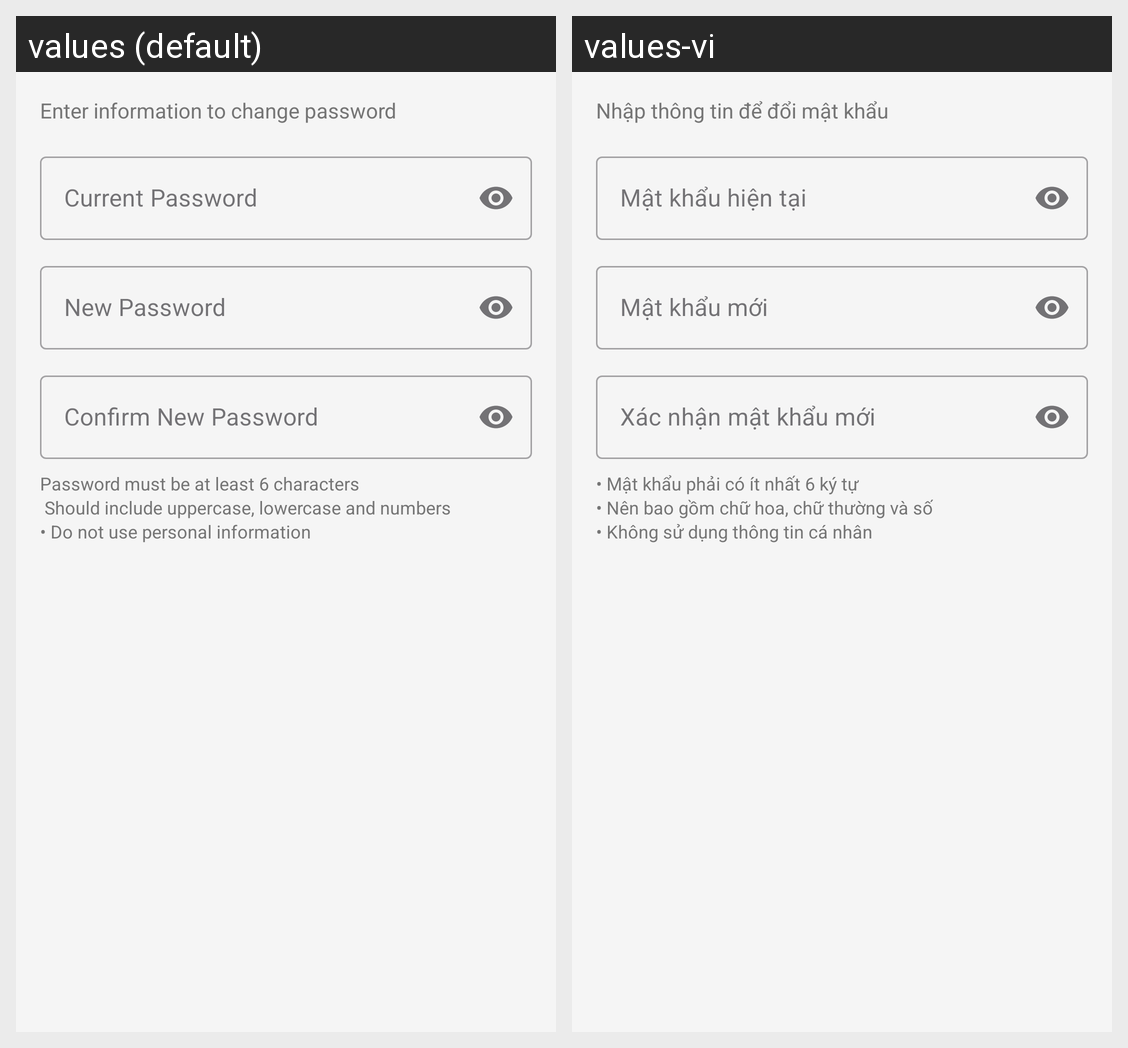

This grid shows one Android layout under two languages. Give, for every string resource on the screen, its name, the default text and each shown locale's text.
Android screen res/layout/dialog_change_password.xml rendered under 2 locales, left to right: values (default), values-vi. Device: Nexus 5 (rendered at 1080×1920; each locale shown at half size, 540×960, under a caption strip naming it); theme Theme.Base.
Strings drawn on this screen, with the default value and each locale's value (text and hints the layout hard-codes, and strings that could not be matched under every locale, appear in the picture but are not listed):

change_password_instruction
  values: Enter information to change password
  values-vi: Nhập thông tin để đổi mật khẩu

current_password
  values: Current Password
  values-vi: Mật khẩu hiện tại

new_password
  values: New Password
  values-vi: Mật khẩu mới

confirm_new_password
  values: Confirm New Password
  values-vi: Xác nhận mật khẩu mới

password_requirements_full
  values: Password must be at least 6 characters
       Should include uppercase, lowercase and numbers
      • Do not use personal information
  values-vi: • Mật khẩu phải có ít nhất 6 ký tự
      • Nên bao gồm chữ hoa, chữ thường và số
      • Không sử dụng thông tin cá nhân
